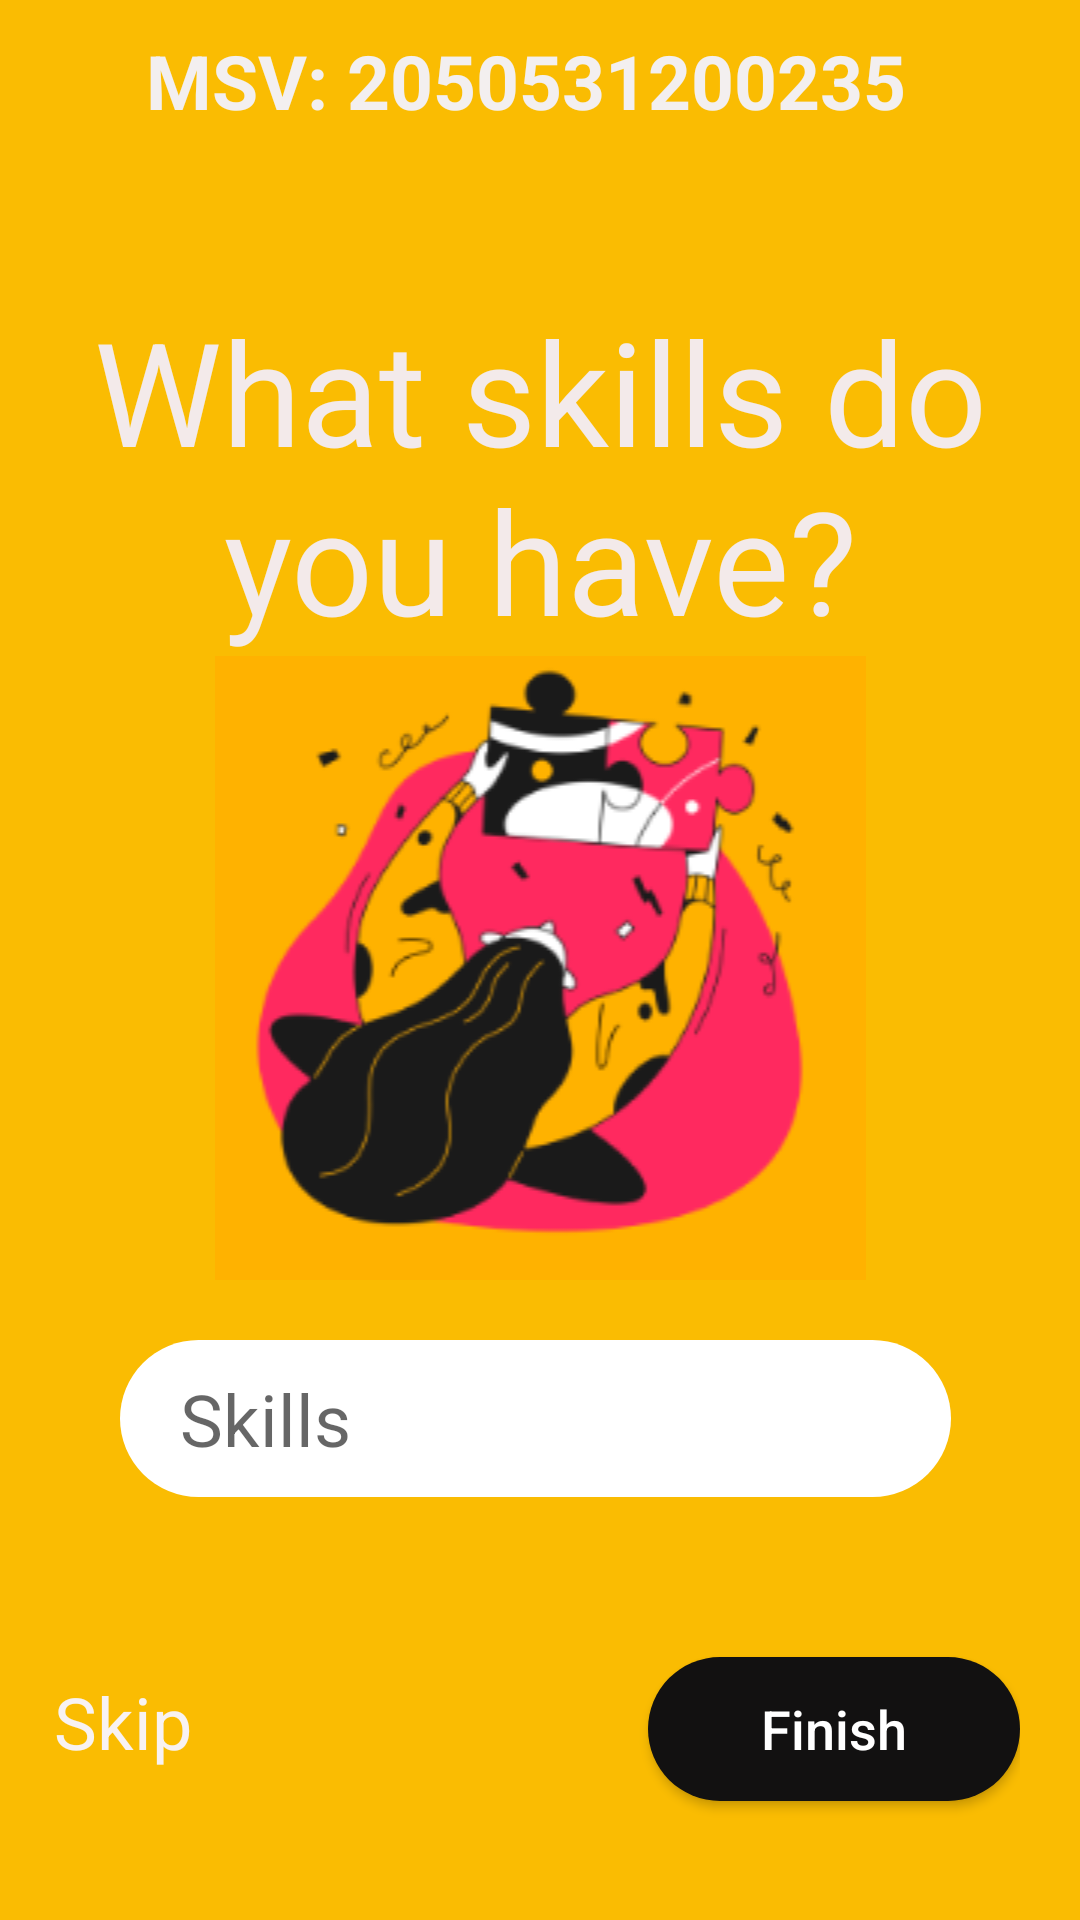

Reconstruct the res/layout file that produces this screen, plus the resources it refers to.
<!-- AndroidManifest.xml: application theme Theme.LTT4_Activity -->
<!-- res/layout/activity_main2.xml -->
<?xml version="1.0" encoding="utf-8"?>
<LinearLayout xmlns:android="http://schemas.android.com/apk/res/android"
    xmlns:app="http://schemas.android.com/apk/res-auto"
    xmlns:tools="http://schemas.android.com/tools"
    android:layout_width="match_parent"
    android:layout_height="match_parent"
    android:background="#FABC02"
    android:orientation="vertical"
    tools:context=".MainActivity2">

    <LinearLayout
        android:layout_width="match_parent"
        android:layout_height="57dp"
        android:orientation="horizontal">

        <ImageView
            android:id="@+id/back"
            android:layout_width="40dp"
            android:layout_height="40dp"
            android:paddingLeft="10dp"
            android:paddingTop="10dp"
            android:src="@drawable/ic_baseline_arrow_back_ios_24" />

        <TextView
            android:layout_width="271dp"
            android:layout_height="match_parent"
            android:paddingTop="10dp"
            android:text="MSV: 2050531200235"
            android:textAlignment="center"
            android:textColor="#F3EFEF"
            android:textSize="25dp"
            android:textStyle="bold" />

        <ImageView
            android:layout_width="match_parent"
            android:layout_height="40dp"
            app:backgroundTint = "#F1EAEA"
            android:backgroundTint="#F1EAEA"
            android:paddingTop="10dp"
            android:paddingRight="10dp"
            android:src="@drawable/ic_baseline_grass_24" />
    </LinearLayout>

    <LinearLayout
        android:layout_width="match_parent"
        android:layout_height="41dp"
        android:orientation="vertical"></LinearLayout>

    <TextView
        android:id="@+id/textView"
        android:layout_width="match_parent"
        android:layout_height="wrap_content"
        android:text="What skills do you have?"
        android:textAlignment="center"
        android:textColor="#F3EAEA"
        android:textSize="48sp" />

    <ImageView
        android:id="@+id/imageView"
        android:layout_width="match_parent"
        android:layout_height="wrap_content"
        app:srcCompat="@drawable/img" />

    <LinearLayout
        android:layout_width="match_parent"
        android:layout_height="111dp"
        android:orientation="vertical"
        android:paddingLeft="40dp"
        android:paddingTop="20dp">

        <EditText
            android:id="@+id/name"
            android:layout_width="277dp"
            android:layout_height="wrap_content"
            android:background="@drawable/buttonstyle"
            android:hint="Skills"
            android:paddingLeft="20dp"
            android:paddingTop="10dp"
            android:paddingBottom="10dp"
            android:textSize="24sp" />

    </LinearLayout>

    <LinearLayout
        android:layout_width="match_parent"
        android:layout_height="100dp"
        android:paddingRight="20dp">

        <LinearLayout
            android:layout_width="match_parent"
            android:layout_height="match_parent"
            android:orientation="horizontal">

            <TextView
                android:id="@+id/textView3"
                android:layout_width="149dp"
                android:layout_height="match_parent"
                android:paddingLeft="18dp"
                android:paddingTop="20dp"
                android:text="Skip"
                android:textColor="#F8F2F2"
                android:textSize="24sp" />

            <LinearLayout
                android:layout_width="67dp"
                android:layout_height="match_parent"
                android:orientation="horizontal" />

            <Button
                android:id="@+id/finish"
                android:layout_width="match_parent"
                android:layout_height="wrap_content"
                android:background="@drawable/button_bg"
                android:backgroundTint="#121111"
                android:text="Finish"
                android:textAllCaps="false"
                android:textColor="@color/white"
                android:textSize="18sp"
                app:backgroundTint="#121111" />
        </LinearLayout>

    </LinearLayout>

</LinearLayout>
<!-- resources referenced by this layout -->
<resources>
  <!-- drawable button_bg (drawable) -->
  <?xml version="1.0" encoding="utf-8"?>
  <shape xmlns:android="http://schemas.android.com/apk/res/android">
  
      <corners android:radius="30dp"></corners>
  
      <solid android:color="@color/black"></solid>
  
  </shape>
  <!-- drawable buttonstyle (drawable) -->
  <?xml version="1.0" encoding="utf-8"?>
  <shape xmlns:android="http://schemas.android.com/apk/res/android">
  
      <solid android:color="@color/white"></solid>
  
      <corners android:radius="60dp"></corners>
  
  </shape>
  <!-- drawable img: png bitmap (drawable, 27800 bytes) -->
  <style name="Theme.LTT4_Activity" parent="Theme.MaterialComponents.DayNight.DarkActionBar">
          
          <item name="colorPrimary">@color/purple_500</item>
          <item name="colorPrimaryVariant">@color/purple_700</item>
          <item name="colorOnPrimary">@color/white</item>
          
          <item name="colorSecondary">@color/teal_200</item>
          <item name="colorSecondaryVariant">@color/teal_700</item>
          <item name="colorOnSecondary">@color/black</item>
          
          <item name="android:statusBarColor" tools:targetApi="l">?attr/colorPrimaryVariant</item>
          
      </style>
  <!-- not gathered from this repository: default colours our renderer supplied (Android Studio template values) -->
  <color name="purple_500">#FF6200EE</color>
  <color name="purple_700">#FF3700B3</color>
  <color name="teal_200">#FF03DAC5</color>
  <color name="teal_700">#FF018786</color>
  <color name="black">#FF000000</color>
  <color name="white">#FFFFFFFF</color>
</resources>
